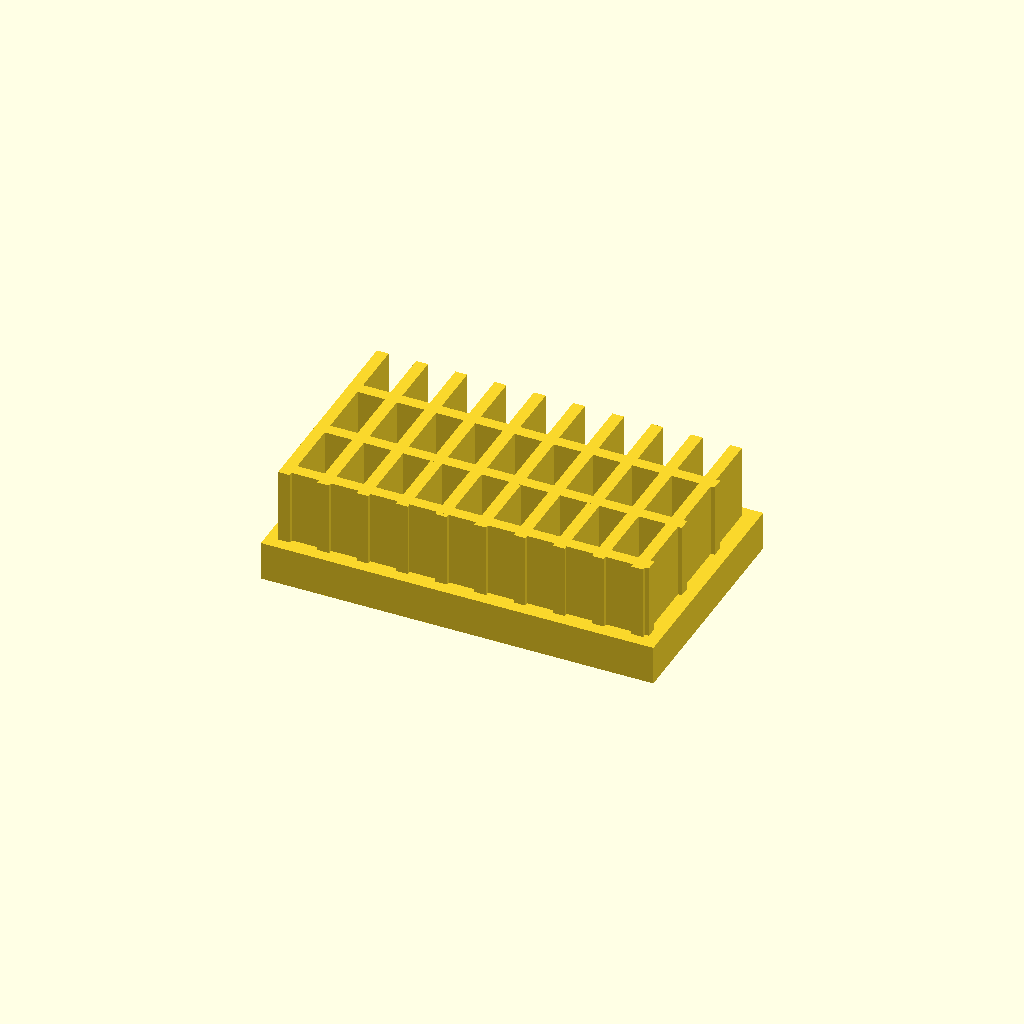
Cell 1: the model at its default parameters.
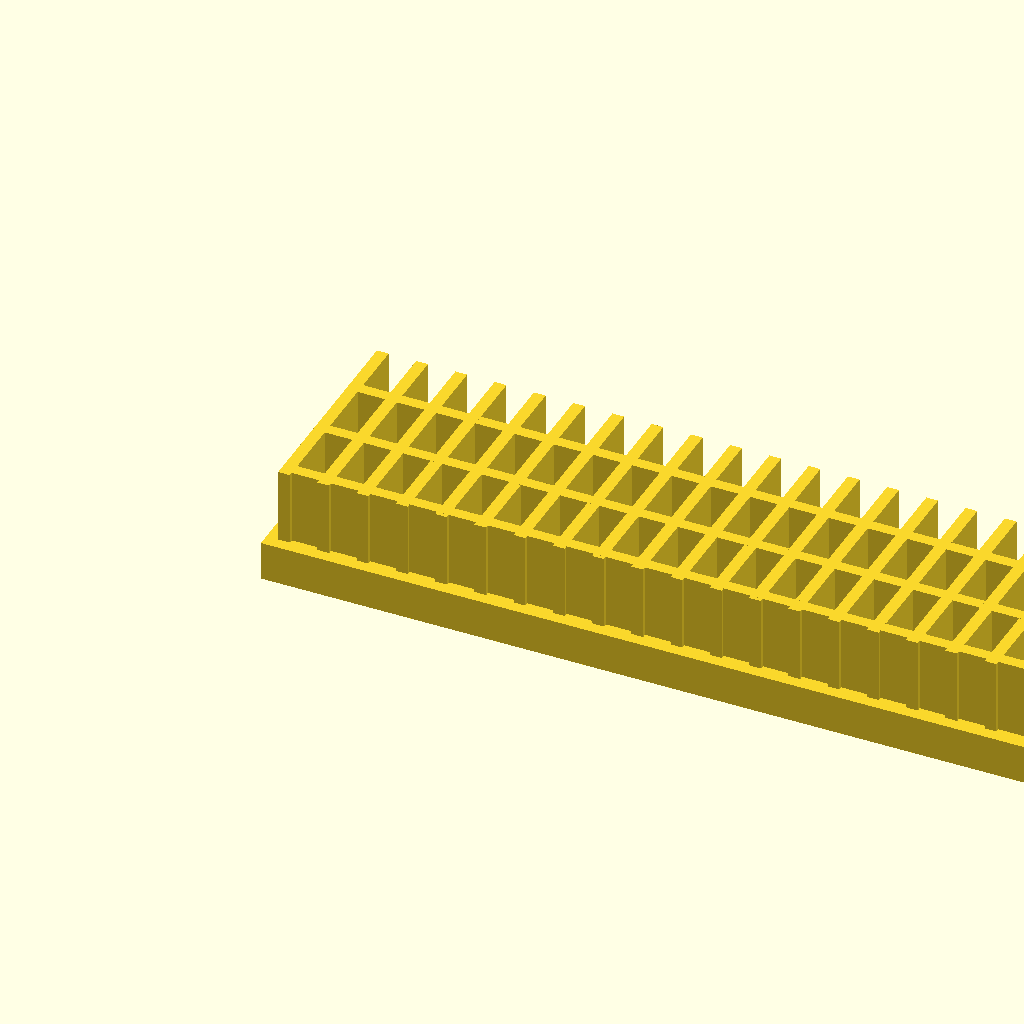
Cell 2: base_l = 200 (everything else at default).
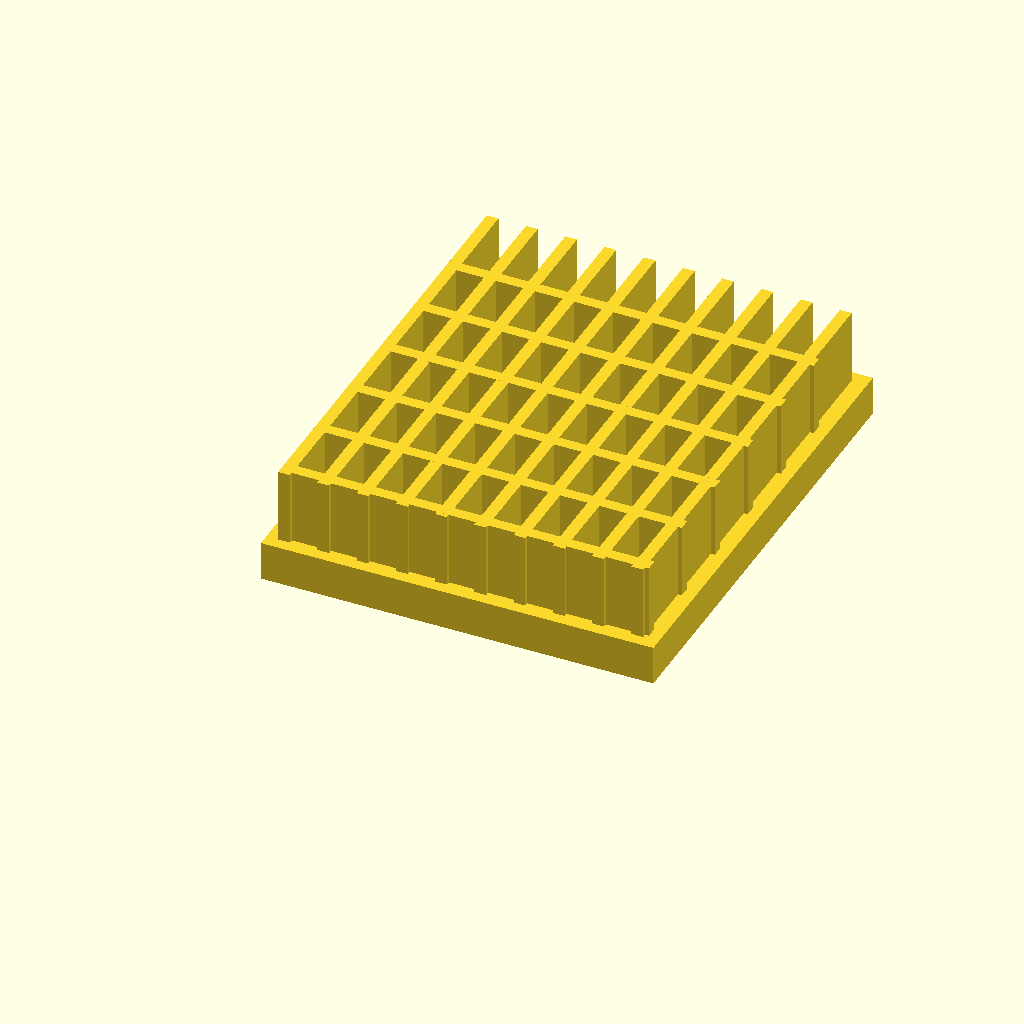
Cell 3: base_w = 120 (everything else at default).
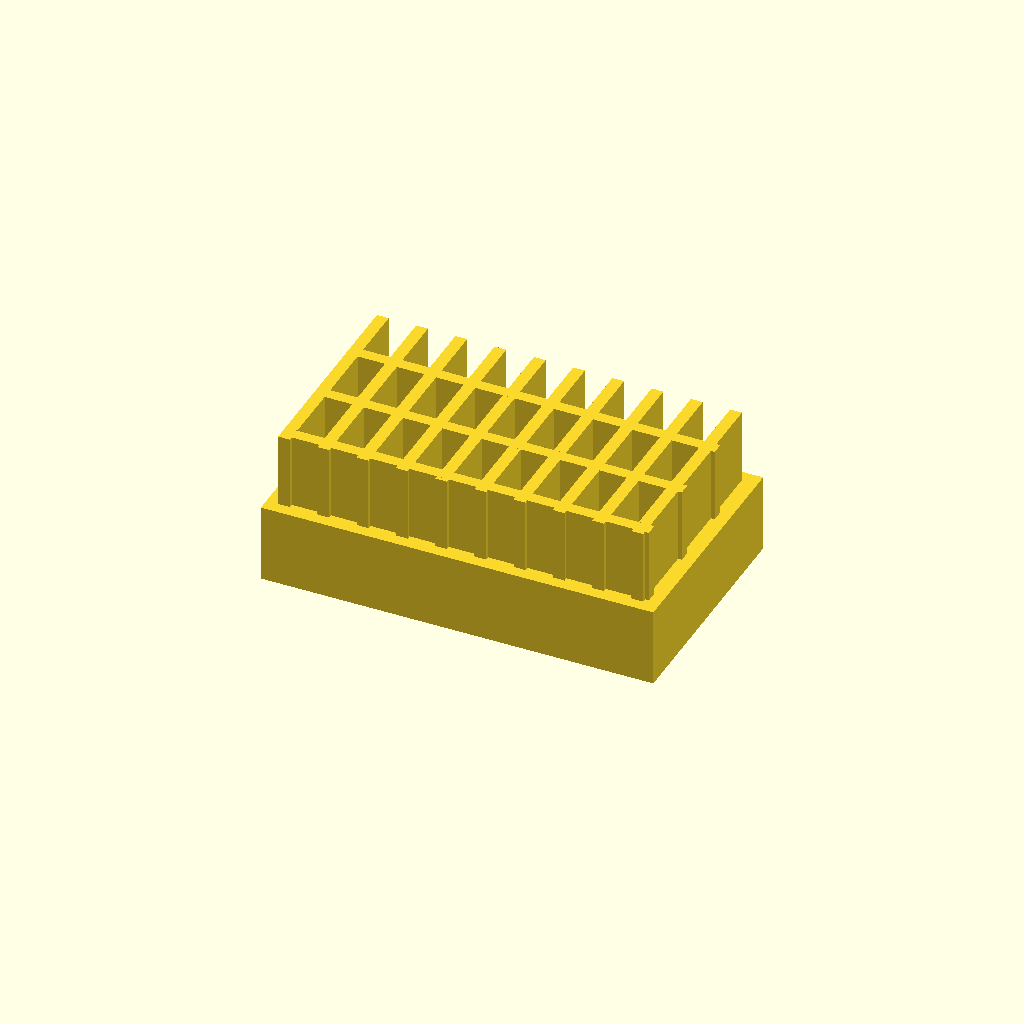
Cell 4: the same model with base_t = 20.
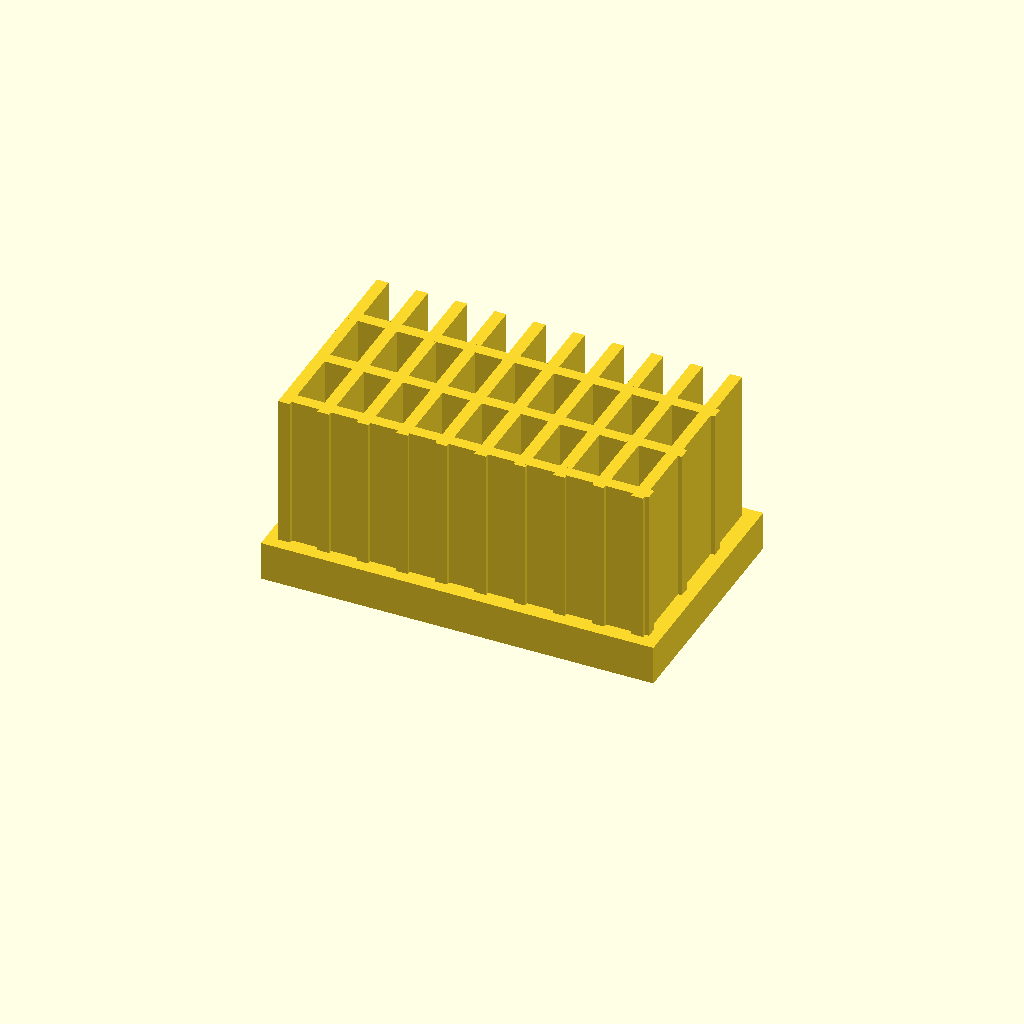
Cell 5: fin_h = 40 (everything else at default).
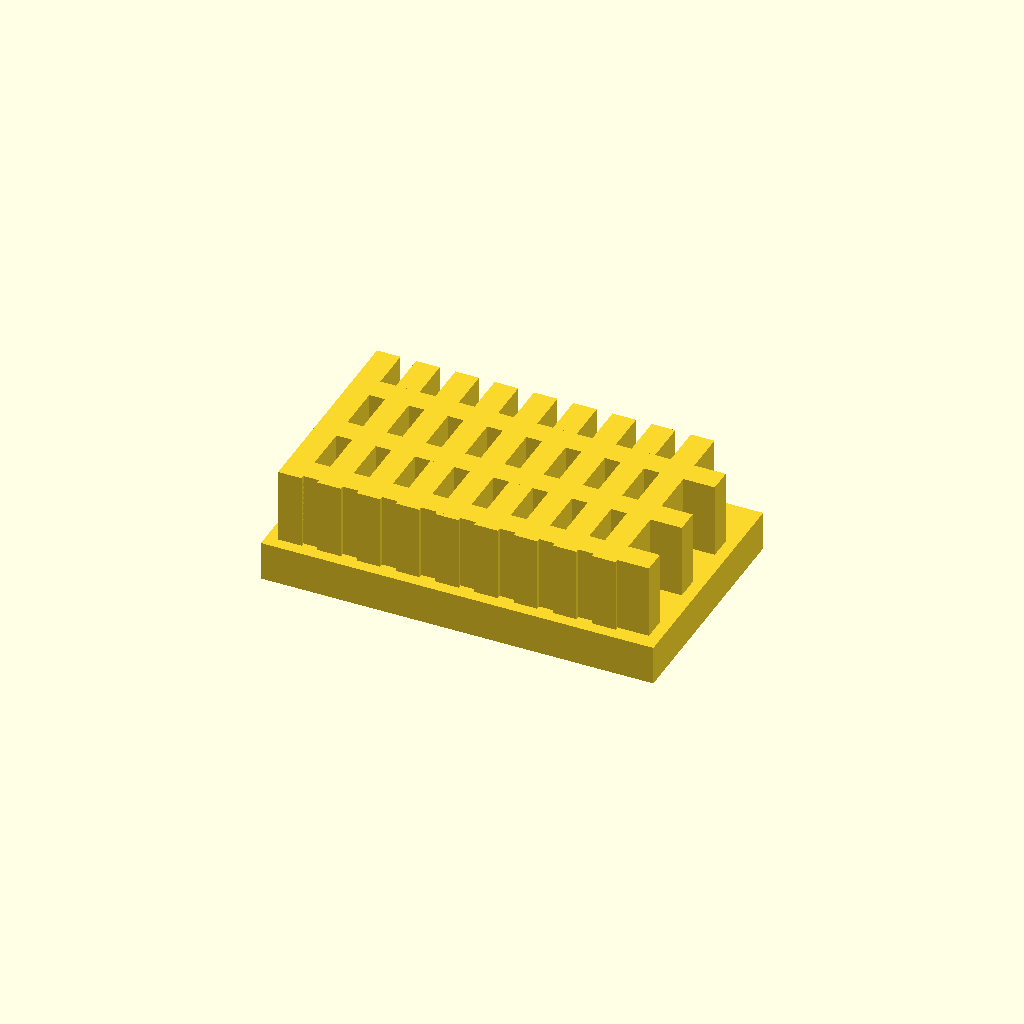
Cell 6: fin_t = 6 (everything else at default).
All cells are drawn from one camera (rotation 55°, 0°, 25°, orthographic, colour scheme Cornfield), so only the parameter changes between them.
OpenSCAD source file optional_data/data/solid2/heatsink/part_0234.scad:
$fn = 32;

// ----------------------------------------------------------------------
// Heatsink: cross fin block
// ----------------------------------------------------------------------

// --- parameters (mm) ---
base_l = 100;             // base length, X
base_w = 60;              // base width, Y
base_t = 10;              // base plate thickness
fin_h = 20;               // fin height above the base
fin_t = 3;                // fin thickness
edge = 3;                 // margin from the base ends
pitch = 10;               // fin pitch
rib_pitch = 18;           // cross rib pitch

n_fins = floor((base_l - 2 * edge - fin_t) / pitch) + 1;  // fin count
total_h = base_t + fin_h - 1;  // overall height
n_ribs = floor((base_w - 2 * edge) / rib_pitch);  // rib count

union() {
  cube([base_l, base_w, base_t]);
  for (i = [0 : n_fins - 1])
    translate([edge + i * pitch, edge, base_t - 1])
      cube([fin_t, base_w - 2 * edge, fin_h]);
  for (i = [0 : n_ribs - 1])
    translate([edge, edge + 1 + i * rib_pitch, base_t - 1])
      cube([base_l - 2 * edge, fin_t, fin_h]);
}
Parameter table extracted from the source (name, type, default, range or options):
base_l: number, default 100
base_w: number, default 60
base_t: number, default 10
fin_h: number, default 20
fin_t: number, default 3
edge: number, default 3
pitch: number, default 10
rib_pitch: number, default 18
